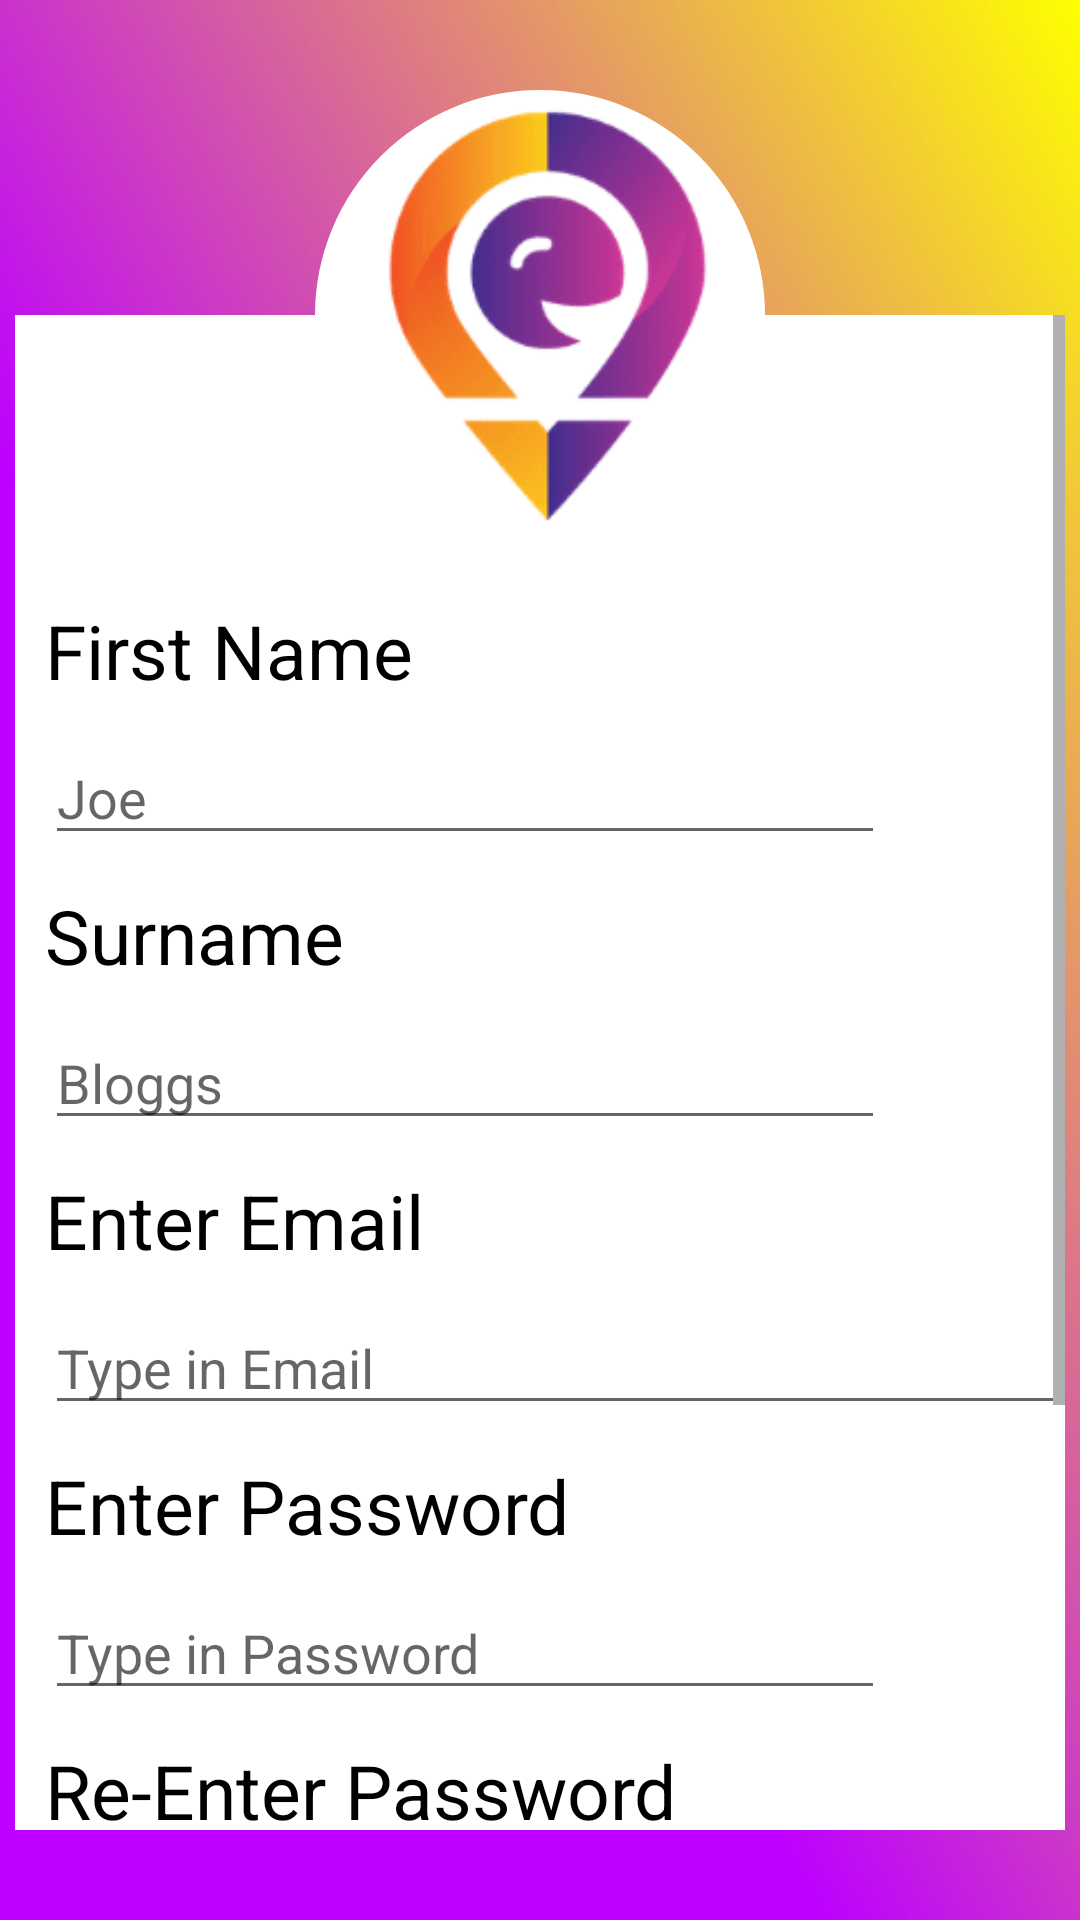

This screen was rendered from an Android layout file. Write that file and the resources it references.
<!-- AndroidManifest.xml: application theme Theme.MUCS335212PLAZEJJJ -->
<!-- res/layout/activity_user_register.xml -->
<?xml version="1.0" encoding="utf-8"?>
<androidx.constraintlayout.widget.ConstraintLayout xmlns:android="http://schemas.android.com/apk/res/android"
    xmlns:app="http://schemas.android.com/apk/res-auto"
    xmlns:tools="http://schemas.android.com/tools"
    android:layout_width="match_parent"
    android:layout_height="match_parent"
    android:background="@drawable/background"
    tools:context=".userRegister">

    <androidx.constraintlayout.widget.ConstraintLayout
        android:layout_width="350dp"
        android:layout_height="580dp"
        app:layout_constraintBottom_toBottomOf="parent"
        app:layout_constraintEnd_toEndOf="parent"
        app:layout_constraintStart_toStartOf="parent"
        app:layout_constraintTop_toTopOf="parent">

        <ScrollView
            android:id="@+id/scrollView2"
            android:layout_width="0dp"
            android:layout_height="0dp"
            android:background="#ffffff"
            app:layout_constraintBottom_toBottomOf="parent"
            app:layout_constraintEnd_toEndOf="parent"
            app:layout_constraintHorizontal_bias="0.0"
            app:layout_constraintStart_toStartOf="parent"
            app:layout_constraintTop_toBottomOf="@+id/space"
            app:layout_constraintVertical_bias="1.0">

            <LinearLayout
                android:layout_width="match_parent"
                android:layout_height="wrap_content"
                android:orientation="vertical">

                <TextView
                    android:id="@+id/fnameInp"
                    android:layout_width="150dp"
                    android:layout_height="wrap_content"
                    android:layout_marginStart="10dp"
                    android:layout_marginLeft="10dp"
                    android:layout_marginTop="95dp"
                    android:text="First Name"
                    android:textColor="#000000"
                    android:textSize="25sp" />

                <EditText
                    android:id="@+id/enter_fname"
                    android:layout_width="280dp"
                    android:layout_height="wrap_content"
                    android:layout_marginStart="10dp"
                    android:layout_marginLeft="10dp"
                    android:layout_marginTop="10dp"
                    android:autofillHints=""
                    android:ems="10"
                    android:hint="Joe"
                    android:inputType="textPersonName" />

                <TextView
                    android:id="@+id/snameInp"
                    android:layout_width="150dp"
                    android:layout_height="wrap_content"
                    android:layout_marginStart="10dp"
                    android:layout_marginLeft="10dp"
                    android:layout_marginTop="10dp"
                    android:text="Surname"
                    android:textColor="#000000"
                    android:textSize="25sp" />

                <EditText
                    android:id="@+id/enter_sname"
                    android:layout_width="280dp"
                    android:layout_height="wrap_content"
                    android:layout_marginStart="10dp"
                    android:layout_marginLeft="10dp"
                    android:layout_marginTop="10dp"
                    android:autofillHints=""
                    android:ems="10"
                    android:hint="Bloggs"
                    android:inputType="textPersonName" />

                <TextView
                    android:id="@+id/emailInp"
                    android:layout_width="match_parent"
                    android:layout_height="wrap_content"
                    android:layout_marginStart="10dp"
                    android:layout_marginLeft="10dp"
                    android:layout_marginTop="10dp"
                    android:text="Enter Email"
                    android:textColor="#000000"
                    android:textSize="25sp" />

                <EditText
                    android:id="@+id/enter_email"
                    android:layout_width="match_parent"
                    android:layout_height="wrap_content"
                    android:layout_marginStart="10dp"
                    android:layout_marginLeft="10dp"
                    android:layout_marginTop="10dp"
                    android:autofillHints=""
                    android:ems="10"
                    android:hint="Type in Email"
                    android:inputType="textPassword" />

                <TextView
                    android:id="@+id/passwordInp"
                    android:layout_width="200dp"
                    android:layout_height="wrap_content"
                    android:layout_marginStart="10dp"
                    android:layout_marginLeft="10dp"
                    android:layout_marginTop="10dp"
                    android:text="Enter Password"
                    android:textColor="#000000"
                    android:textSize="25sp" />

                <EditText
                    android:id="@+id/enter_password"
                    android:layout_width="280dp"
                    android:layout_height="wrap_content"
                    android:layout_marginStart="10dp"
                    android:layout_marginLeft="10dp"
                    android:layout_marginTop="10dp"
                    android:autofillHints=""
                    android:ems="10"
                    android:hint="Type in Password"
                    android:inputType="textPassword" />

                <TextView
                    android:id="@+id/repasswordInp"
                    android:layout_width="220dp"
                    android:layout_height="wrap_content"
                    android:layout_marginStart="10dp"
                    android:layout_marginLeft="10dp"
                    android:layout_marginTop="10dp"
                    android:text="Re-Enter Password"
                    android:textColor="#000000"
                    android:textSize="25sp" />

                <EditText
                    android:id="@+id/reenter_password"
                    android:layout_width="280dp"
                    android:layout_height="wrap_content"
                    android:layout_marginStart="10dp"
                    android:layout_marginLeft="10dp"
                    android:layout_marginTop="10dp"
                    android:autofillHints=""
                    android:ems="10"
                    android:hint="Re-Enter Password"
                    android:inputType="textPassword" />

                <TextView
                    android:id="@+id/gender"
                    android:layout_width="220dp"
                    android:layout_height="wrap_content"
                    android:layout_marginStart="10dp"
                    android:layout_marginLeft="10dp"
                    android:layout_marginTop="10dp"
                    android:text="Select Gender"
                    android:textColor="#000000"
                    android:textSize="25sp" />

                <RadioGroup
                    android:id="@+id/enter_gender"
                    android:layout_width="match_parent"
                    android:layout_height="30dp"
                    android:layout_marginStart="10dp"
                    android:layout_marginLeft="10dp"
                    android:layout_marginTop="10dp">

                    <RadioButton
                        android:id="@+id/femalebutton"
                        android:layout_width="100dp"
                        android:layout_height="20dp"
                        android:layout_marginStart="150dp"
                        android:layout_marginLeft="150dp"
                        android:text="Female" />

                    <RadioButton
                        android:id="@+id/malebutton"
                        android:layout_width="100dp"
                        android:layout_height="20dp"
                        android:layout_marginStart="0dp"
                        android:layout_marginLeft="0dp"
                        android:layout_marginTop="-20dp"
                        android:text="Male" />
                </RadioGroup>

                <Button
                    android:id="@+id/register"
                    android:layout_width="150dp"
                    android:layout_height="wrap_content"
                    android:layout_marginStart="100dp"
                    android:layout_marginLeft="100dp"
                    android:layout_marginTop="10dp"
                    android:onClick="register"
                    android:text="Register" />
            </LinearLayout>
        </ScrollView>

        <LinearLayout
            android:id="@+id/linearLayout2"
            android:layout_width="150dp"
            android:layout_height="150dp"
            android:background="@drawable/circle_button"
            android:backgroundTint="#ffffff"
            android:orientation="vertical"
            app:layout_constraintEnd_toEndOf="parent"
            app:layout_constraintStart_toStartOf="@+id/scrollView2"
            app:layout_constraintTop_toTopOf="parent">

            <ImageView
                android:id="@+id/imageView"
                android:layout_width="match_parent"
                android:layout_height="wrap_content"
                android:contentDescription="todo"
                app:srcCompat="@drawable/safe_amigos" />

        </LinearLayout>

        <Space
            android:id="@+id/space"
            android:layout_width="wrap_content"
            android:layout_height="wrap_content"
            app:layout_constraintBottom_toBottomOf="@+id/linearLayout2"
            app:layout_constraintEnd_toEndOf="@+id/linearLayout2"
            app:layout_constraintStart_toStartOf="@+id/linearLayout2"
            app:layout_constraintTop_toTopOf="@+id/linearLayout2" />
    </androidx.constraintlayout.widget.ConstraintLayout>

</androidx.constraintlayout.widget.ConstraintLayout>
<!-- resources referenced by this layout -->
<resources>
  <!-- drawable background: png bitmap (drawable, 6170 bytes) -->
  <!-- drawable circle_button (drawable) -->
  <?xml version="1.0" encoding="utf-8"?>
  <shape xmlns:android="http://schemas.android.com/apk/res/android" android:shape="rectangle">
      <solid android:color="@color/primary"/>
       <corners android:radius ="100dp"/>
  </shape>
  <!-- drawable safe_amigos: png bitmap (drawable, 8641 bytes) -->
  <style name="Theme.MUCS335212PLAZEJJJ" parent="Theme.MaterialComponents.DayNight.NoActionBar">
          
          <item name="colorPrimary">@color/primary</item>
          <item name="colorPrimaryVariant">@color/primaryHigh</item>
          <item name="colorOnPrimary">@color/black</item>
          
          <item name="colorSecondary">@color/secondary</item>
          <item name="colorSecondaryVariant">@color/secondaryHigh</item>
          <item name="colorOnSecondary">@color/black</item>
          
          <item name="android:statusBarColor" tools:targetApi="l">?attr/colorPrimary</item>
          
      </style>
  <color name="primary">#7a25b8</color>
  <color name="primaryHigh">#a8328b</color>
  <color name="black">#FF000000</color>
  <color name="secondary">#f05f22</color>
  <color name="secondaryHigh">#fbc91c</color>
</resources>
